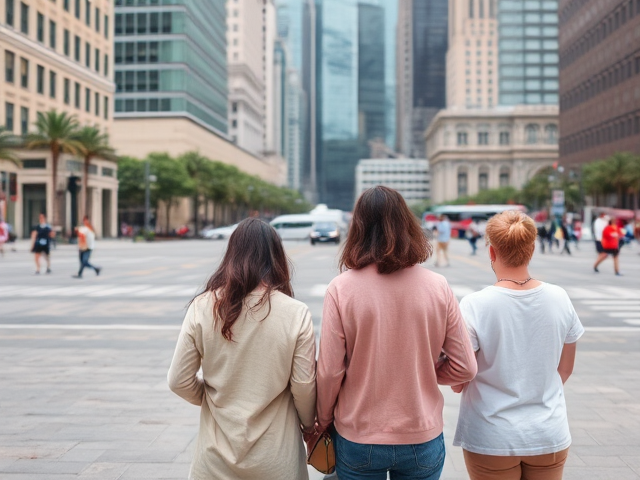
Generation parameters embedded in this image by ComfyUI (PNG 'prompt' text chunk: the API-format workflow graph, JSON):
{"6":{"inputs":{"text":"A photo of four people standing in a city. ","clip":["11",0]},"class_type":"CLIPTextEncode"},"8":{"inputs":{"samples":["13",0],"vae":["10",0]},"class_type":"VAEDecode"},"9":{"inputs":{"filename_prefix":"person/count_four/person_count_four","images":["8",0]},"class_type":"SaveImage"},"10":{"inputs":{"vae_name":"ae.safetensors"},"class_type":"VAELoader"},"11":{"inputs":{"clip_name1":"clip_l.safetensors","clip_name2":"t5xxl_fp8_e4m3fn.safetensors","type":"flux"},"class_type":"DualCLIPLoader"},"12":{"inputs":{"unet_name":"flux1-schnell-fp8.safetensors","weight_dtype":"fp8_e4m3fn"},"class_type":"UNETLoader"},"13":{"inputs":{"noise":["50",0],"guider":["22",0],"sampler":["16",0],"sigmas":["38",1],"latent_image":["51",0]},"class_type":"SamplerCustomAdvanced"},"16":{"inputs":{"sampler_name":"euler"},"class_type":"KSamplerSelect"},"17":{"inputs":{"scheduler":"normal","steps":5,"denoise":1.0,"model":["12",0]},"class_type":"BasicScheduler"},"22":{"inputs":{"model":["12",0],"conditioning":["6",0]},"class_type":"BasicGuider"},"38":{"inputs":{"step":0,"sigmas":["17",0]},"class_type":"SplitSigmas"},"50":{"inputs":{"noise_seed":178773046403066},"class_type":"RandomNoise"},"51":{"inputs":{"width":640,"height":480,"batch_size":5},"class_type":"EmptyLatentImage"}}